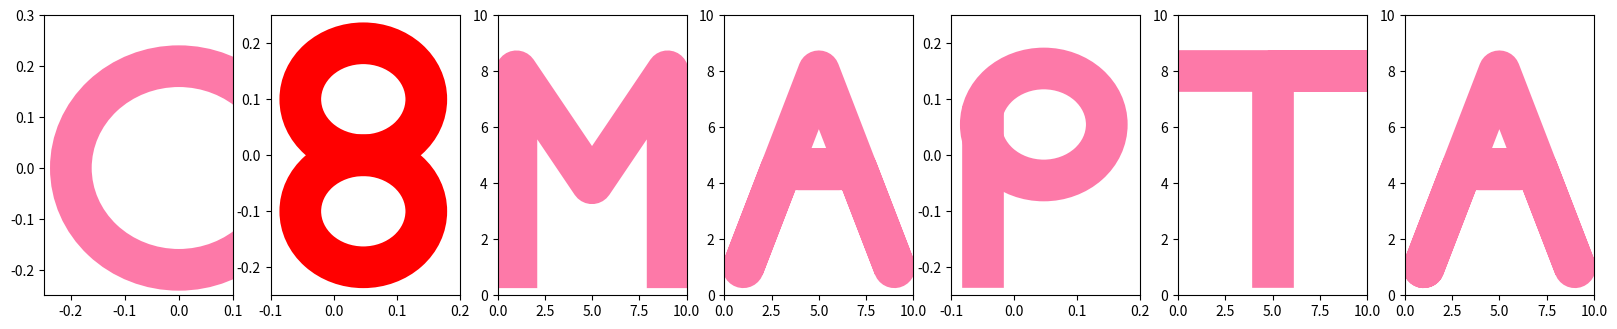

Generate this figure with matplotlib:
import matplotlib.pyplot as plt

color = '#fd79a8'

plt.figure(figsize=(20, 8))

# --------
# plt.subplot(2, 5, 1)
# plt.subplot(2, 5, 3)
# plt.subplot(2, 5, 5)

# -------C-------
plt.subplot(2, 7, 1)
circle1 = plt.Circle((0, 0), 0.2, color=color, fill=False, linewidth=30)
ax = plt.gca()
ax.add_patch(circle1)
# plt.axis('scaled')
plt.xlim(-0.25, 0.1)
plt.ylim(-0.25, 0.3)

# -------8-------
plt.subplot(2, 7, 2)
circle1 = plt.Circle((0.047, 0.1), 0.1, color='r', fill=False, linewidth=30)
ax = plt.gca()
ax.add_patch(circle1)
# plt.axis('scaled')
circle2 = plt.Circle((0.047, -0.1), 0.1, color='r', fill=False, linewidth=30)
ax = plt.gca()
ax.add_patch(circle2)
plt.xlim(-0.1, 0.2)
plt.ylim(-0.25, 0.25)

# -------M-------
plt.subplot(2, 7, 3)
x = [1, 1, 5, 9, 9]
y = [1, 8, 4, 8, 1]
plt.xlim(0, 10)
plt.ylim(0, 10)
plt.plot(x, y, color=color, linewidth=30)

# -------A-------
plt.subplot(2, 7, 4)
x = [5, 3, 1, 5, 9, 7, 5]
y = [4.5, 4.5, 1, 8, 1, 4.5, 4.5]
plt.xlim(0, 10)
plt.ylim(0, 10)
plt.plot(x, y, color=color, linewidth=30)

# -------P-------
plt.subplot(2, 7, 5)
circle1 = plt.Circle((0.047, 0.055), 0.1, color=color, fill=False, linewidth=30)
ax = plt.gca()
ax.add_patch(circle1)
# plt.axis('scaled')
plt.xlim(-0.1, 0.2)
plt.ylim(-0.25, 0.25)
plt.plot([-0.05, -0.05], [0.05, -0.2], linewidth=30, color=color)

# -------T-------
plt.subplot(2, 7, 6)
x = [1, 10, 5, 5]
y = [8, 8, 8, 1]

plt.xlim(0, 10)
plt.ylim(0, 10)
plt.plot(x, y, linewidth=30, color=color)

# -------A-------
plt.subplot(2, 7, 7)
x = [5, 3, 1, 5, 9, 7, 5]
y = [4.5, 4.5, 1, 8, 1, 4.5, 4.5]
plt.xlim(0, 10)
plt.ylim(0, 10)
plt.plot(x, y, color=color, linewidth=30)